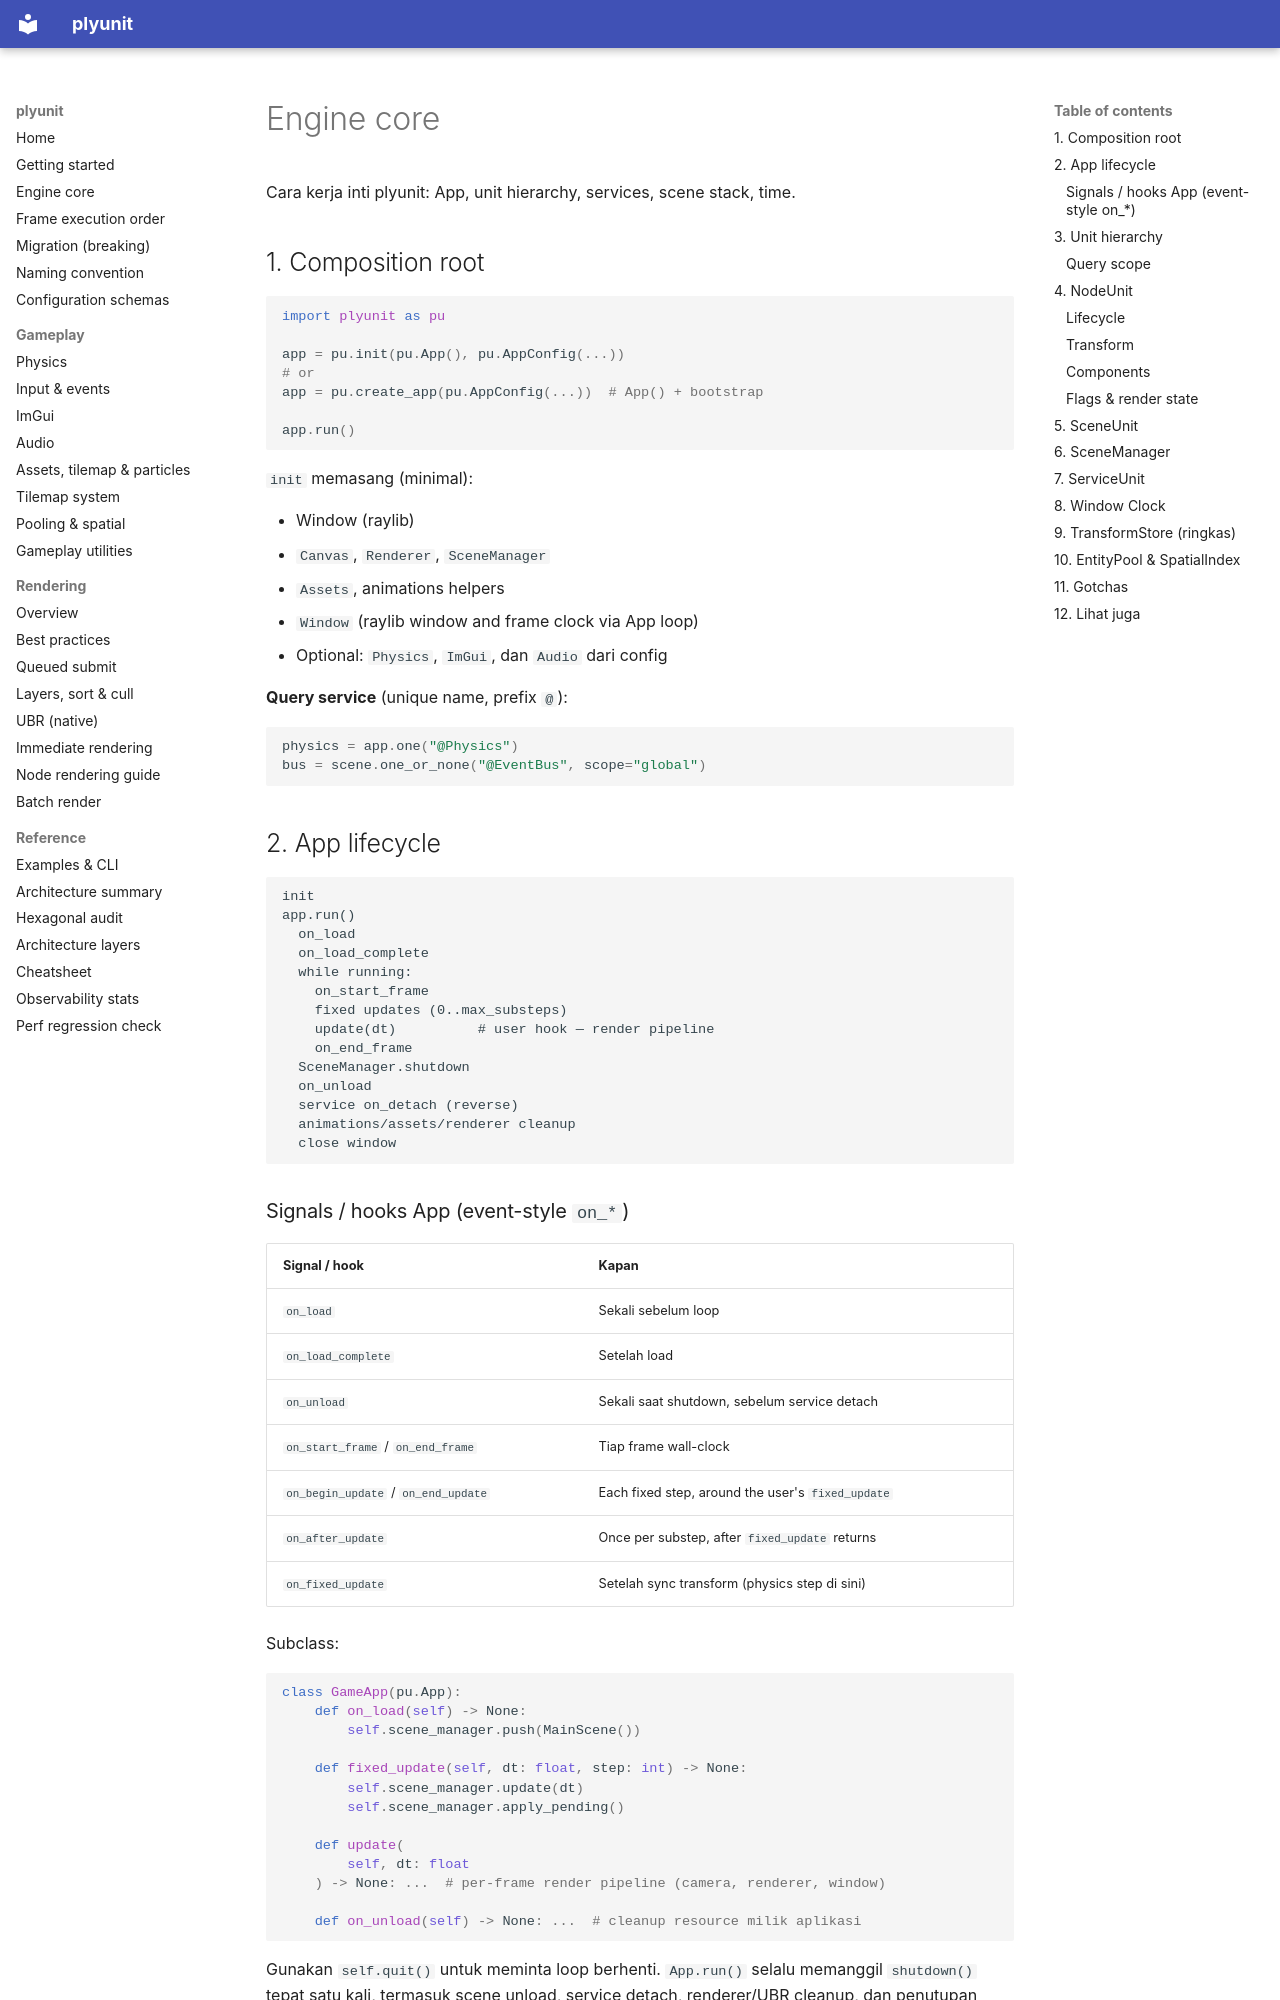

repository: ahmaadn/plyunit · page: id/engine-core/index.html · generator: mkdocs

# Engine core

Cara kerja inti plyunit: App, unit hierarchy, services, scene stack, time.

## 1. Composition root

```python
import plyunit as pu

app = pu.init(pu.App(), pu.AppConfig(...))
# or
app = pu.create_app(pu.AppConfig(...))  # App() + bootstrap

app.run()
```

`init` memasang (minimal):

- Window (raylib)
- `Canvas`, `Renderer`, `SceneManager`
- `Assets`, animations helpers
- `Window` (raylib window and frame clock via App loop)
- Optional: `Physics`, `ImGui`, dan `Audio` dari config

**Query service** (unique name, prefix `@`):

```python
physics = app.one("@Physics")
bus = scene.one_or_none("@EventBus", scope="global")
```

## 2. App lifecycle

```
init
app.run()
  on_load
  on_load_complete
  while running:
    on_start_frame
    fixed updates (0..max_substeps)
    update(dt)          # user hook — render pipeline
    on_end_frame
  SceneManager.shutdown
  on_unload
  service on_detach (reverse)
  animations/assets/renderer cleanup
  close window
```

### Signals / hooks App (event-style `on_*`)

| Signal / hook | Kapan |
| --- | --- |
| `on_load` | Sekali sebelum loop |
| `on_load_complete` | Setelah load |
| `on_unload` | Sekali saat shutdown, sebelum service detach |
| `on_start_frame` / `on_end_frame` | Tiap frame wall-clock |
| `on_begin_update` / `on_end_update` | Each fixed step, around the user's `fixed_update` |
| `on_after_update` | Once per substep, after `fixed_update` returns |
| `on_fixed_update` | Setelah sync transform (physics step di sini) |

Subclass:

```python
class GameApp(pu.App):
    def on_load(self) -> None:
        self.scene_manager.push(MainScene())

    def fixed_update(self, dt: float, step: int) -> None:
        self.scene_manager.update(dt)
        self.scene_manager.apply_pending()

    def update(
        self, dt: float
    ) -> None: ...  # per-frame render pipeline (camera, renderer, window)

    def on_unload(self) -> None: ...  # cleanup resource milik aplikasi
```

Gunakan `self.quit()` untuk meminta loop berhenti. `App.run()` selalu
memanggil `shutdown()` tepat satu kali, termasuk scene unload, service detach,
renderer/UBR cleanup, dan penutupan window.
